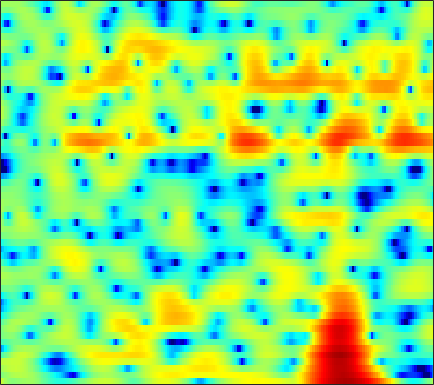

The file beside this chart, header and first rows:
3.7015, 2.7913, 1.7125, 0.90576, 0.52809, 0.32007, 0.35363, 0.50599, 0.73756, 0.97237, 1.1768, 1.2988, 1.4141, 1.42, 1.3661, 1.1523, 0.78694, 0.46816, -0.10343, -0.76983, -1.4633, -1.9969, -2.6951, -3.3179
-0.1593, 0.2708, 0.8139, 1.29, 1.602, 1.941, 2.205, 2.347, 2.465, 2.5, 2.456, 2.365, 2.166, 1.879, 1.61, 1.164, 0.6233, 0.1669, -0.501, -1.218, -1.984, -2.59, -3.42, -4.281
1.426, 1.842, 2.319, 2.692, 2.915, 3.128, 3.247, 3.263, 3.194, 3.021, 2.724, 2.424, 1.926, 1.312, 0.7679, -0.0727, -1.052, -1.893, -3.125, -4.486, -5.977, -7.165, -8.787, -10.36
2.839, 2.869, 2.967, 3.082, 3.169, 3.277, 3.344, 3.344, 3.271, 3.076, 2.75, 2.415, 1.828, 1.077, 0.4021, -0.6743, -1.971, -3.095, -4.856, -6.917, -9.375, -11.5, -14.63, -18.15
-2.518, -1.994, -0.9521, 0.1477, 0.8932, 1.802, 2.522, 2.944, 3.354, 3.55, 3.59, 3.502, 3.232, 2.8, 2.364, 1.648, 0.7695, 0.0006927, -1.163, -2.485, -3.951, -5.146, -6.853, -8.594
-11.2, -9.036, -6.122, -3.759, -2.393, -0.978, 0.05109, 0.618, 1.208, 1.595, 1.833, 1.919, 1.912, 1.823, 1.705, 1.496, 1.24, 1.022, 0.7066, 0.3706, 0.04903, -0.2037, -0.5049, -0.7461
-2.989, -2.638, -2.126, -1.581, -1.223, -0.8339, -0.5669, -0.5083, -0.5682, -0.7567, -1.044, -1.257, -1.497, -1.617, -1.591, -1.417, -1.107, -0.8273, -0.4162, -0.00263, 0.3667, 0.6174, 0.9353, 1.2
-0.5546, -0.163, 0.2642, 0.5254, 0.6052, 0.5325, 0.2231, -0.1962, -1.051, -2.389, -4.335, -6.355, -9.972, -13.57, -12.69, -8.81, -5.719, -4.004, -2.342, -1.118, -0.1818, 0.3815, 1.023, 1.583
-0.3579, 0.3131, 1.012, 1.535, 1.775, 1.876, 1.765, 1.507, 0.9155, 0.0438, -1.127, -2.13, -3.412, -4.204, -4.277, -3.798, -3.102, -2.625, -2.179, -2.016, -2.062, -2.117, -2.023, -1.615
-2.284, -1.319, -0.2324, 0.6484, 1.207, 1.757, 2.074, 2.217, 2.271, 2.206, 2.029, 1.839, 1.524, 1.194, 0.9256, 0.5376, 0.01623, -0.5256, -1.567, -3.15, -5.614, -8.602, -16.63, -18.18
-6.18, -5.069, -3.664, -2.459, -1.672, -0.7584, -0.01173, 0.4226, 0.8458, 1.165, 1.373, 1.468, 1.516, 1.487, 1.41, 1.235, 0.9536, 0.6727, 0.1802, -0.3959, -1.022, -1.446, -1.787, -1.728
-10.71, -9.069, -7.138, -5.488, -4.464, -3.347, -2.461, -1.895, -1.335, -0.9268, -0.6062, -0.3923, -0.1143, 0.1582, 0.3552, 0.6079, 0.8495, 1.008, 1.176, 1.288, 1.369, 1.421, 1.484, 1.546
-13.34, -10.7, -8.085, -6.154, -5.067, -4.037, -3.438, -3.234, -3.185, -3.351, -3.58, -3.663, -3.464, -2.836, -2.14, -1.091, -0.05456, 0.6428, 1.448, 2.095, 2.575, 2.842, 3.071, 3.166
-6.578, -5.456, -4.164, -3.237, -2.74, -2.399, -2.506, -2.935, -4.027, -5.954, -9.28, -13.79, -22.77, -11.84, -7.455, -3.763, -1.304, 0.0586, 1.428, 2.41, 3.099, 3.451, 3.733, 3.831
-0.9396, -0.7706, -0.5495, -0.3879, -0.3679, -0.4912, -0.7946, -1.168, -1.868, -2.757, -3.696, -4.244, -4.441, -3.837, -2.994, -1.728, -0.5486, 0.2099, 1.013, 1.584, 1.955, 2.118, 2.204, 2.165
1.333, 1.266, 1.167, 1.065, 0.9704, 0.8073, 0.6098, 0.4492, 0.2107, -0.01446, -0.1895, -0.2634, -0.2757, -0.1801, -0.04683, 0.157, 0.3415, 0.4241, 0.4307, 0.2912, -0.01933, -0.3535, -0.8756, -1.395
2.214, 2.03, 1.79, 1.553, 1.402, 1.24, 1.109, 1.048, 1.005, 0.9974, 1.017, 1.048, 1.102, 1.148, 1.155, 1.125, 1.002, 0.8214, 0.4123, -0.2544, -1.276, -2.358, -4.393, -7.388
1.306, 0.9056, 0.3655, -0.1515, -0.4723, -0.747, -0.8148, -0.7464, -0.5128, -0.194, 0.133, 0.3555, 0.6212, 0.8374, 0.9534, 1.063, 1.093, 1.051, 0.8665, 0.4992, -0.1199, -0.7846, -1.955, -3.362
-2.355, -3.175, -4.505, -6.128, -7.425, -8.656, -8.446, -7.478, -5.899, -4.54, -3.545, -3.038, -2.611, -2.346, -2.155, -1.85, -1.395, -0.9738, -0.3649, 0.2026, 0.6798, 0.9615, 1.264, 1.54
-6.835, -7.384, -8.593, -10.71, -13.28, -17.59, -16.19, -12.72, -9.357, -7.411, -6.502, -6.354, -6.882, -8.177, -9.422, -10.25, -8.618, -6.511, -3.869, -1.75, -0.1078, 0.884, 1.95, 2.808
-10.39, -8.664, -7.453, -6.87, -6.619, -6.391, -5.978, -5.559, -5.024, -4.681, -4.727, -5.11, -6.166, -8.022, -9.839, -11.41, -9.497, -6.983, -4.032, -1.767, -0.05164, 0.9655, 2.049, 2.902
-5.296, -4.479, -3.508, -2.793, -2.356, -1.901, -1.556, -1.333, -1.141, -1.05, -1.093, -1.225, -1.492, -1.776, -1.939, -1.95, -1.687, -1.326, -0.7039, -0.0607, 0.5127, 0.8836, 1.298, 1.645
-0.4119, -0.344, -0.166, 0.07763, 0.2583, 0.5363, 0.791, 0.95, 1.132, 1.242, 1.283, 1.266, 1.179, 1.055, 0.9409, 0.7666, 0.6034, 0.4614, 0.2276, -0.07272, -0.4691, -0.8388, -1.396, -1.94
1.506, 1.193, 0.8748, 0.7797, 0.8594, 1.116, 1.497, 1.791, 2.143, 2.386, 2.497, 2.494, 2.379, 2.137, 1.897, 1.503, 1.028, 0.6195, -0.04005, -0.8933, -2.046, -3.21, -5.359, -8.521
1.383, 0.02857, -1.732, -2.608, -2.207, -0.8081, 0.7316, 1.71, 2.653, 3.224, 3.433, 3.384, 3.078, 2.531, 2.013, 1.267, 0.5253, 0.04473, -0.4894, -1.003, -1.657, -2.358, -3.663, -5.364
1.116, -1.321, -6.076, -10.56, -7.415, -2.69, 0.2021, 1.606, 2.778, 3.329, 3.361, 3.054, 2.217, 0.8503, -0.5432, -2.897, -5.337, -6.274, -5.419, -3.596, -2.068, -1.243, -0.5209, -0.08135
2.001, 1.287, 0.494, 0.06419, 0.08561, 0.4326, 0.9518, 1.289, 1.565, 1.55, 1.194, 0.6756, -0.4113, -2.012, -3.66, -6.594, -10.22, -11.71, -9.379, -6.112, -3.662, -2.288, -0.9106, 0.09084
1.525, 1.347, 1.134, 0.9804, 0.9048, 0.8509, 0.8001, 0.7386, 0.5757, 0.2858, -0.1668, -0.6101, -1.342, -2.19, -2.856, -3.669, -4.207, -4.334, -4.066, -3.385, -2.486, -1.778, -0.8714, -0.06473
0.6215, 0.6466, 0.6508, 0.6448, 0.6207, 0.5759, 0.4719, 0.3548, 0.1213, -0.2092, -0.6471, -1.045, -1.633, -2.262, -2.697, -3.167, -3.41, -3.401, -3.111, -2.563, -1.827, -1.221, -0.4067, 0.3574
-0.5601, -0.4551, -0.3173, -0.1684, -0.06348, 0.04722, 0.1074, 0.08729, -0.04492, -0.3355, -0.8026, -1.29, -2.118, -3.15, -4.018, -5.143, -5.9, -5.929, -5.164, -3.795, -2.281, -1.196, 0.08099, 1.138
-3.337, -3.275, -2.98, -2.521, -2.092, -1.52, -1.004, -0.7108, -0.488, -0.5112, -0.8307, -1.295, -2.308, -3.894, -5.655, -9.367, -17.34, -28.15, -11.6, -6.045, -2.71, -0.9091, 0.8988, 2.214
-11, -11.16, -10.3, -8.623, -7.221, -5.428, -3.935, -3.016, -2.091, -1.5, -1.251, -1.285, -1.627, -2.287, -2.959, -3.93, -4.592, -4.532, -3.571, -2.002, -0.3682, 0.7406, 1.99, 2.958
-27.86, -48.96, -24.51, -16.9, -13.26, -9.659, -6.996, -5.445, -3.842, -2.684, -1.869, -1.455, -1.108, -0.9292, -0.8492, -0.7413, -0.5454, -0.3066, 0.158, 0.7667, 1.444, 1.944, 2.555, 3.059
-30.85, -24.04, -19.07, -14.98, -12.36, -9.396, -7.022, -5.577, -4.014, -2.804, -1.892, -1.369, -0.8241, -0.4147, -0.1571, 0.1444, 0.4487, 0.6983, 1.072, 1.467, 1.874, 2.166, 2.517, 2.8
-11.3, -11.1, -10.08, -8.646, -7.532, -6.03, -4.657, -3.742, -2.722, -1.907, -1.336, -1.02, -0.7335, -0.532, -0.4118, -0.2262, 0.01493, 0.2495, 0.6077, 0.9804, 1.322, 1.557, 1.826, 2.052
-3.705, -4.101, -4.159, -3.876, -3.406, -2.693, -1.908, -1.382, -0.8241, -0.5124, -0.4348, -0.558, -0.9542, -1.542, -2, -2.369, -2.239, -1.824, -1.062, -0.3137, 0.1914, 0.3668, 0.3631, 0.2357
-1.559, -2.811, -3.736, -3.364, -2.538, -1.266, -0.2057, 0.3907, 0.8876, 0.991, 0.6995, 0.1259, -1.203, -3.509, -6.199, -12.06, -12.49, -7.566, -3.449, -1.187, -0.1371, -0.09415, -1.073, -3.641
-4.965, -9.983, -22.73, -10.65, -6.627, -3.698, -2.074, -1.339, -0.8279, -0.6776, -0.9231, -1.303, -2.074, -3.242, -4.274, -5.379, -5.099, -3.983, -2.156, -0.6602, 0.2044, 0.4394, 0.1946, -0.5706
-1.193, -2.468, -3.76, -4.263, -4.276, -4.219, -4.255, -4.426, -4.758, -5.067, -5.186, -5.075, -4.761, -4.255, -3.852, -3.225, -2.465, -1.817, -0.8674, 0.0149, 0.7286, 1.155, 1.582, 1.916
1.651, 0.7303, -0.4989, -1.698, -2.662, -4.105, -5.863, -7.484, -10.12, -13.02, -13.7, -12.02, -9.289, -6.9, -5.405, -3.735, -2.335, -1.406, -0.3082, 0.6536, 1.481, 2.004, 2.556, 2.994
2.909, 1.993, 0.6987, -0.7239, -1.926, -3.705, -5.841, -7.814, -11, -14.71, -15.91, -13.75, -10.5, -7.862, -6.233, -4.38, -2.802, -1.728, -0.4655, 0.6305, 1.569, 2.161, 2.795, 3.242
2.88, 1.982, 0.7457, -0.5574, -1.574, -2.953, -4.405, -5.503, -6.9, -8.06, -8.665, -8.747, -8.467, -7.665, -6.852, -5.514, -4.012, -2.883, -1.448, -0.1671, 0.9305, 1.621, 2.38, 2.917
2.006, 1.077, -0.1354, -1.268, -2.028, -2.978, -3.883, -4.548, -5.502, -6.577, -7.871, -9.013, -10.51, -11.48, -11.08, -8.988, -6.384, -4.605, -2.572, -0.9144, 0.4096, 1.211, 2.062, 2.706
0.2992, -1.141, -3.021, -4.271, -4.556, -4.417, -4.102, -4.025, -4.281, -5.019, -6.45, -8.079, -11.59, -17.33, -17.23, -10.81, -6.487, -4.239, -2.006, -0.3964, 0.7563, 1.425, 2.103, 2.628
-0.9694, -3.838, -10.29, -33.86, -13.03, -6.527, -3.572, -2.346, -1.47, -1.22, -1.368, -1.694, -2.182, -2.485, -2.38, -1.76, -0.8667, -0.2017, 0.5446, 1.062, 1.362, 1.464, 1.5, 1.482
0.9817, -0.2052, -1.669, -2.421, -2.214, -1.315, -0.1982, 0.5626, 1.342, 1.848, 2.121, 2.189, 2.213, 2.181, 2.134, 2.017, 1.813, 1.579, 1.052, 0.2723, -0.714, -1.582, -2.747, -3.805
1.622, 1.175, 0.7272, 0.5622, 0.6203, 0.9308, 1.385, 1.775, 2.271, 2.685, 2.944, 3.067, 3.087, 2.973, 2.776, 2.336, 1.643, 0.9065, -0.4384, -2.339, -5.023, -7.699, -12.32, -15.62
0.3825, -0.2476, -0.7521, -0.7404, -0.4321, 0.2581, 1.028, 1.557, 2.171, 2.639, 2.973, 3.138, 3.216, 3.132, 2.958, 2.557, 1.901, 1.195, -0.07906, -1.872, -4.319, -6.648, -10.16, -12.31
-3.651, -6.644, -9.951, -7.908, -5.255, -2.574, -0.7677, 0.1585, 0.9899, 1.491, 1.804, 1.939, 2.101, 2.232, 2.289, 2.299, 2.16, 1.931, 1.419, 0.6863, -0.2126, -0.9231, -1.757, -2.292
-2.694, -4.856, -6.904, -6.119, -4.591, -2.757, -1.555, -1.058, -0.8463, -1.054, -1.495, -1.803, -1.864, -1.365, -0.7178, 0.2234, 1.031, 1.471, 1.811, 1.923, 1.824, 1.664, 1.38, 1.104
1.683, 1.02, 0.3782, 0.002216, -0.1213, -0.209, -0.4594, -0.8615, -1.843, -3.575, -6.558, -10.11, -15.4, -9.678, -5.747, -2.349, -0.179, 0.9293, 1.923, 2.467, 2.662, 2.617, 2.343, 1.859
2.834, 2.446, 1.975, 1.572, 1.302, 0.9022, 0.4094, -0.08255, -0.9924, -2.253, -3.835, -5.043, -5.743, -4.598, -3.085, -1.095, 0.4968, 1.386, 2.217, 2.66, 2.764, 2.618, 2.126, 1.24
0.9167, 0.5454, 0.1158, -0.1535, -0.2649, -0.3288, -0.338, -0.3608, -0.4386, -0.5739, -0.7035, -0.7363, -0.603, -0.2455, 0.1557, 0.7555, 1.334, 1.701, 2.033, 2.181, 2.116, 1.918, 1.427, 0.6475
-2.733, -3.607, -4.492, -4.689, -4.321, -3.386, -2.354, -1.651, -0.8675, -0.2671, 0.1833, 0.4634, 0.7752, 1.04, 1.21, 1.399, 1.527, 1.583, 1.59, 1.525, 1.384, 1.235, 0.9834, 0.6795
-6.178, -9.133, -16.2, -18.47, -11.69, -6.785, -3.875, -2.358, -0.8958, 0.124, 0.8233, 1.184, 1.486, 1.631, 1.642, 1.552, 1.352, 1.136, 0.8105, 0.4672, 0.1846, 0.04985, 0.02105, 0.1593
-3.26, -4.462, -5.777, -5.902, -5.014, -3.288, -1.644, -0.6142, 0.4524, 1.206, 1.695, 1.894, 1.975, 1.853, 1.64, 1.185, 0.5371, -0.08337, -1.081, -2.202, -3.222, -3.673, -3.528, -2.571
0.3134, 0.08385, -0.08999, -0.06288, 0.1051, 0.4817, 0.9333, 1.253, 1.594, 1.794, 1.826, 1.742, 1.484, 1.048, 0.6074, -0.1613, -1.177, -2.157, -3.932, -6.562, -11.05, -17.55, -16.85, -8.519
1.478, 1.472, 1.444, 1.454, 1.473, 1.497, 1.506, 1.474, 1.356, 1.115, 0.7197, 0.3342, -0.3071, -1.048, -1.65, -2.464, -3.285, -3.917, -4.83, -5.883, -6.918, -7.316, -6.643, -4.732
